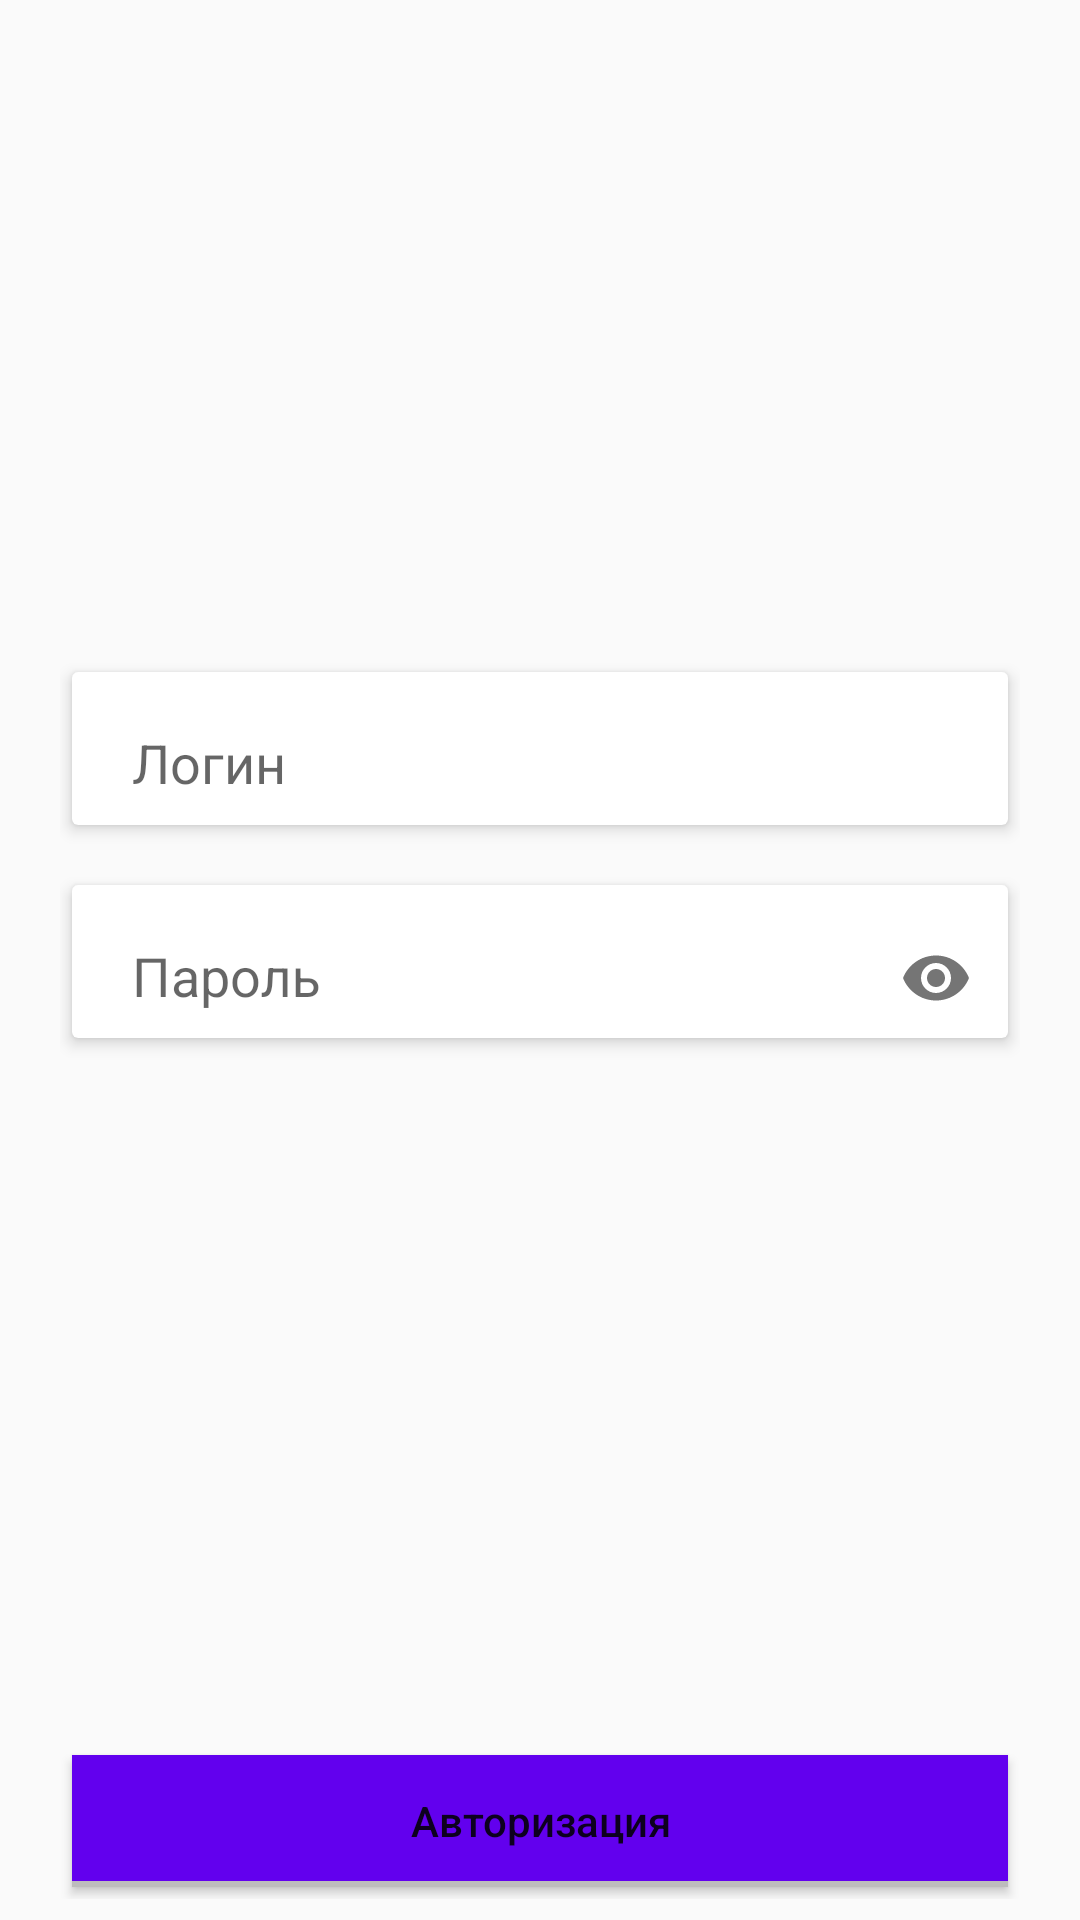

Write the Android layout XML for this screen, with the resource values it uses.
<!-- AndroidManifest.xml: application theme AppTheme -->
<!-- res/layout/fragment_authorisation.xml -->
<FrameLayout xmlns:android="http://schemas.android.com/apk/res/android"
    xmlns:app="http://schemas.android.com/apk/res-auto"
    xmlns:tools="http://schemas.android.com/tools"
    android:layout_width="match_parent"
    android:layout_height="match_parent"
    tools:context=".ui.authorisation.AuthorisationFragment">

    <RelativeLayout
        android:id="@+id/relative_layout_authorization"
        android:layout_width="match_parent"
        android:layout_height="match_parent"
        android:background="@color/colorWhite">

        <ImageView
            android:id="@+id/image_view_logo"
            android:layout_width="@dimen/image_view_logo_height"
            android:layout_height="@dimen/image_view_logo_height"
            android:layout_centerHorizontal="true"
            android:layout_margin="@dimen/image_layout_margin_top"
            android:background="@drawable/policeman" />

        <RelativeLayout
            android:layout_width="match_parent"
            android:layout_height="match_parent"
            android:layout_below="@+id/image_view_logo"
            android:layout_marginBottom="@dimen/relative_layout_margin_bottom"
            android:layout_marginLeft="@dimen/relative_layout_margin"
            android:layout_marginRight="@dimen/relative_layout_margin"
            android:layout_marginTop="@dimen/relative_layout_margin">

            <RelativeLayout
                android:layout_width="match_parent"
                android:layout_height="wrap_content">

                <android.support.v7.widget.CardView
                    android:id="@+id/card_view_login"
                    style="@style/CardViewTheme"
                    android:layout_marginBottom="@dimen/edit_text_phone_number_margin_bottom"
                    app:cardElevation="@dimen/card_view_elevation">

                    <android.support.design.widget.TextInputLayout
                        android:layout_width="match_parent"
                        android:layout_height="wrap_content">

                        <EditText
                            android:id="@+id/edit_text_login"
                            style="@style/EditTextTheme"
                            android:hint="@string/login"
                            android:inputType="textEmailAddress" />
                    </android.support.design.widget.TextInputLayout>
                </android.support.v7.widget.CardView>

                <android.support.v7.widget.CardView
                    android:id="@+id/card_view_password"
                    style="@style/CardViewTheme"
                    android:layout_below="@id/card_view_login"
                    android:layout_marginBottom="@dimen/edit_text_password_margin_bottom"
                    app:cardElevation="@dimen/card_view_elevation">

                    <android.support.design.widget.TextInputLayout
                        android:layout_width="match_parent"
                        android:layout_height="wrap_content"
                        app:passwordToggleEnabled="true">

                        <EditText
                            android:id="@+id/edit_text_password"
                            style="@style/EditTextTheme"
                            android:hint="@string/password"
                            android:inputType="textPassword" />
                    </android.support.design.widget.TextInputLayout>
                </android.support.v7.widget.CardView>
            </RelativeLayout>

            <RelativeLayout
                android:id="@+id/relative_layout_button_authorization"
                android:layout_width="wrap_content"
                android:layout_height="wrap_content"
                android:layout_alignParentBottom="true">

                <Button
                    android:id="@+id/button_authorization"
                    style="@style/ButtonTheme"
                    android:background="@drawable/elevation_background"
                    android:text="@string/authorization" />
            </RelativeLayout>
        </RelativeLayout>

        <ProgressBar
            android:id="@+id/progress_bar_authorisation"
            android:layout_width="wrap_content"
            android:layout_height="wrap_content"
            android:layout_centerInParent="true"
            android:visibility="invisible" />
    </RelativeLayout>
</FrameLayout>
<!-- resources referenced by this layout -->
<resources>
  <dimen name="card_view_elevation">3dp</dimen>
  <dimen name="edit_text_password_margin_bottom">40dp</dimen>
  <dimen name="edit_text_phone_number_margin_bottom">16dp</dimen>
  <dimen name="image_layout_margin_top">50dp</dimen>
  <dimen name="image_view_logo_height">100dp</dimen>
  <dimen name="relative_layout_margin">20dp</dimen>
  <dimen name="relative_layout_margin_bottom">7dp</dimen>
  <!-- drawable elevation_background (drawable) -->
  <?xml version="1.0" encoding="utf-8"?>
  <layer-list xmlns:android="http://schemas.android.com/apk/res/android">
  
      <item>
          <shape android:shape="rectangle">
              <solid android:color="#BDBDBD" />
          </shape>
      </item>
  
      <item
          android:bottom="2dp"
          android:left="0dp"
          android:right="0dp"
          android:top="0dp">
          <shape android:shape="rectangle">
              <solid android:color="@color/colorPrimary" />
          </shape>
      </item>
  </layer-list>
  <string name="authorization">Авторизация</string>
  <string name="login">Логин</string>
  <string name="password">Пароль</string>
  <style name="ButtonTheme">
          <item name="android:layout_width">match_parent</item>
          <item name="android:layout_height">@dimen/button_height_authorisation</item>
          <item name="android:layout_margin">@dimen/edit_text_margin</item>
          <item name="android:textColor">@color/colorWhite</item>
          <item name="android:textAllCaps">false</item>
      </style>
  <style name="CardViewTheme">
          <item name="android:layout_width">match_parent</item>
          <item name="android:layout_height">wrap_content</item>
          <item name="android:layout_marginRight">@dimen/edit_text_margin</item>
          <item name="android:layout_marginLeft">@dimen/edit_text_margin</item>
          <item name="android:layout_marginTop">@dimen/edit_text_margin</item>
      </style>
  <style name="EditTextTheme" parent="Base.V7.Widget.AppCompat.EditText">
          <item name="android:layout_width">match_parent</item>
          <item name="android:layout_height">@dimen/edit_text_authorization_height</item>
          <item name="android:background">@null</item>
          <item name="android:paddingLeft">@dimen/edit_text_padding_left</item>
      </style>
  <style name="AppTheme" parent="Theme.AppCompat.Light.NoActionBar">
          
          <item name="colorPrimary">@color/colorPrimary</item>
          <item name="colorPrimaryDark">@color/colorPrimaryDark</item>
          <item name="colorAccent">@color/colorAccent</item>
      </style>
  <dimen name="button_height_authorisation">44dp</dimen>
  <dimen name="edit_text_margin">4dp</dimen>
  <dimen name="edit_text_authorization_height">40dp</dimen>
  <dimen name="edit_text_padding_left">20dp</dimen>
  <!-- not gathered from this repository: default colours our renderer supplied (Android Studio template values) -->
  <color name="colorPrimary">#FF6200EE</color>
  <color name="colorPrimaryDark">#FF3700B3</color>
  <color name="colorAccent">#FF03DAC5</color>
</resources>
